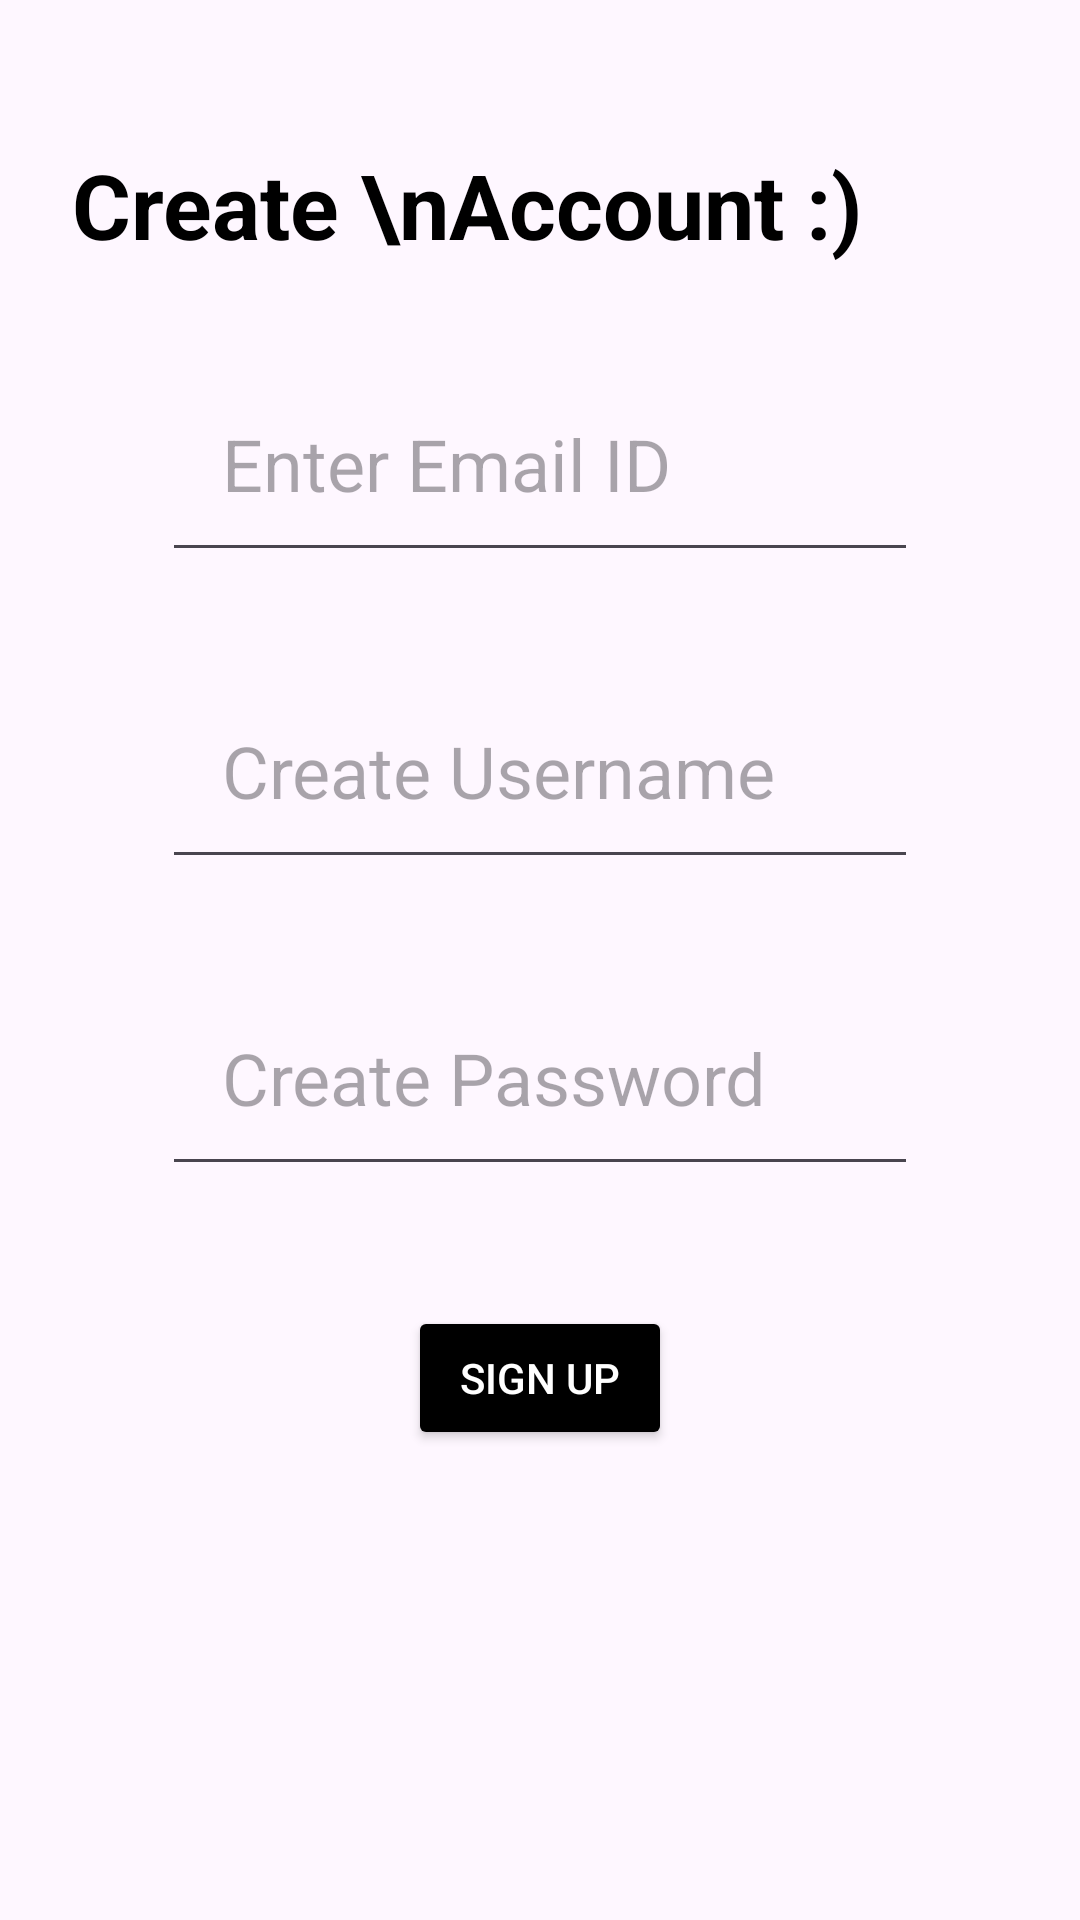

This screen was rendered from an Android layout file. Write that file and the resources it references.
<!-- AndroidManifest.xml: application theme Theme.WomenTechster -->
<!-- res/layout/activity_create_new_account.xml -->
<?xml version="1.0" encoding="utf-8"?>
<androidx.constraintlayout.widget.ConstraintLayout xmlns:android="http://schemas.android.com/apk/res/android"
    xmlns:app="http://schemas.android.com/apk/res-auto"
    xmlns:tools="http://schemas.android.com/tools"
    android:layout_width="match_parent"
    android:layout_height="match_parent"
    android:padding="24dp"
    tools:context=".CreateNewAccountActivity">
    
    <TextView
        android:id="@+id/header_title"
        android:layout_width="match_parent"
        android:layout_height="wrap_content"
        android:text="Create \nAccount :)"
        android:layout_marginBottom="16dp"
        android:layout_marginTop="24dp"
        app:layout_constraintTop_toTopOf="parent"
        android:textSize="30sp"
        android:textColor="#000"
        android:textStyle="bold"/>
    
    <EditText
        android:id="@+id/emailEditText"
        android:layout_width="match_parent"
        android:layout_height="wrap_content"
        android:hint="Enter Email ID"
        android:padding="20dp"
        android:inputType="textEmailAddress"
        android:textSize="24sp"
        android:layout_margin="30dp"
        app:layout_constraintTop_toBottomOf="@+id/header_title"
        app:layout_constraintStart_toStartOf="parent"
        app:layout_constraintEnd_toEndOf="parent"/>

    <EditText
        android:id="@+id/usernameEditText"
        android:layout_width="match_parent"
        android:layout_height="wrap_content"
        android:hint="Create Username"
        android:padding="20dp"
        android:inputType="textPersonName"
        android:textSize="24sp"
        android:layout_margin="30dp"
        app:layout_constraintTop_toBottomOf="@+id/emailEditText"
        app:layout_constraintStart_toStartOf="parent"
        app:layout_constraintEnd_toEndOf="parent"/>

    <EditText
        android:id="@+id/passwordEditText"
        android:layout_width="match_parent"
        android:layout_height="wrap_content"
        android:hint="Create Password"
        android:inputType="textPassword"
        android:padding="20dp"
        android:layout_margin="30dp"
        android:textSize="24sp"
        app:layout_constraintTop_toBottomOf="@+id/usernameEditText"
        app:layout_constraintStart_toStartOf="parent"
        app:layout_constraintEnd_toEndOf="parent"/>

    <Button
        android:id="@+id/signUpButton"
        android:layout_width="wrap_content"
        android:layout_height="wrap_content"
        android:text="Sign Up"
        android:backgroundTint="#000"
        android:textColor="#fff"
        app:layout_constraintTop_toBottomOf="@+id/passwordEditText"
        app:layout_constraintStart_toStartOf="parent"
        app:layout_constraintEnd_toEndOf="parent"
        android:layout_marginTop="40dp"/>

</androidx.constraintlayout.widget.ConstraintLayout>
<!-- resources referenced by this layout -->
<resources>
  <style name="Theme.WomenTechster" parent="Base.Theme.WomenTechster" />
  <style name="Base.Theme.WomenTechster" parent="Theme.Material3.DayNight.NoActionBar">
          
          
      </style>
</resources>
